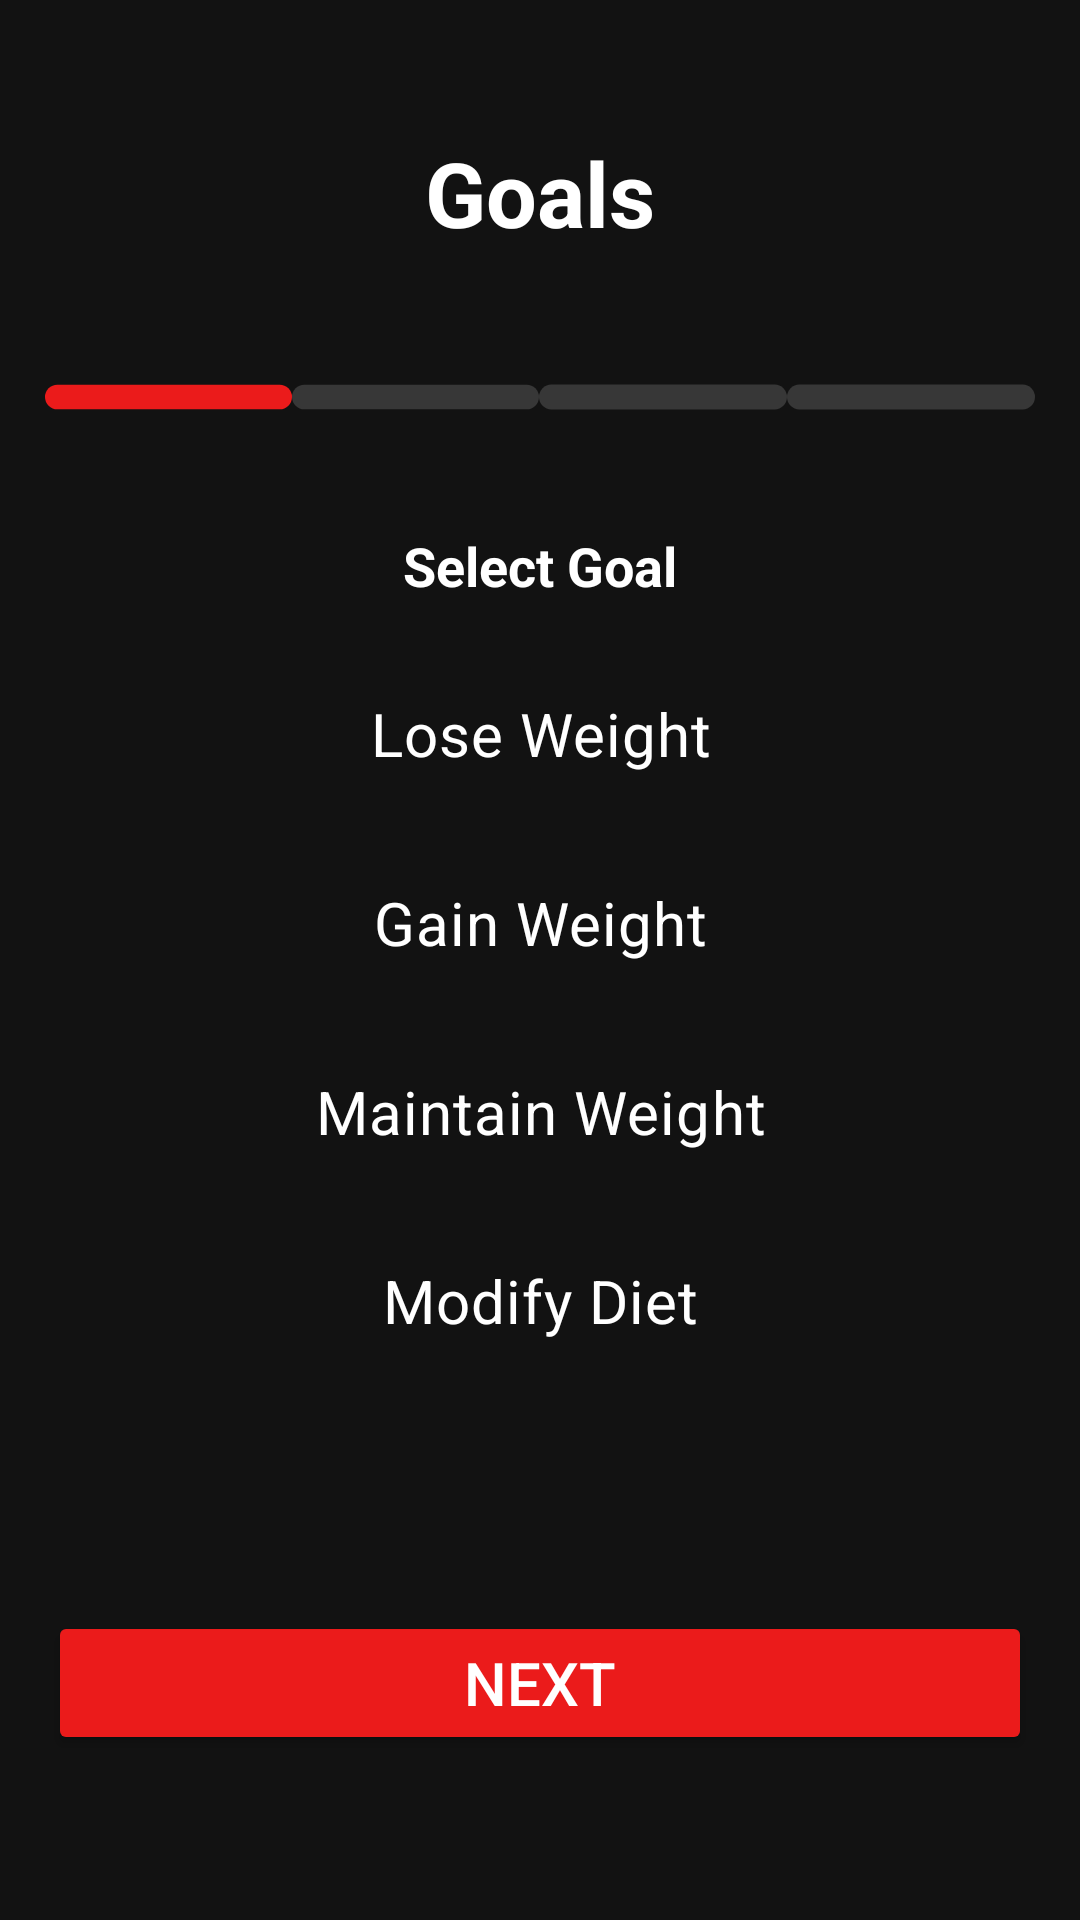

Layout XML and referenced resources for this Android screen:
<!-- AndroidManifest.xml: application theme Theme.IRONTITANX -->
<!-- res/layout/activity_goals1.xml -->
<?xml version="1.0" encoding="utf-8"?>
<androidx.constraintlayout.widget.ConstraintLayout xmlns:android="http://schemas.android.com/apk/res/android"
    xmlns:app="http://schemas.android.com/apk/res-auto"
    xmlns:tools="http://schemas.android.com/tools"
    android:id="@+id/main"
    android:layout_width="match_parent"
    android:layout_height="match_parent"
    tools:context=".goals1"
    android:background="@color/background">

    <TextView
        android:id="@+id/textView"
        android:layout_width="wrap_content"
        android:layout_height="wrap_content"
        android:layout_marginTop="44dp"
        android:text="@string/goals"
        android:textColor="@color/white"
        android:textSize="30sp"
        android:textStyle="bold"
        app:layout_constraintEnd_toEndOf="parent"
        app:layout_constraintStart_toStartOf="parent"
        app:layout_constraintTop_toTopOf="parent" />

    <TableRow
        android:id="@+id/tableRow"
        android:layout_width="match_parent"
        android:layout_height="wrap_content"
        android:layout_marginTop="40dp"
        android:paddingHorizontal="15dp"
        app:layout_constraintTop_toBottomOf="@+id/textView"
        tools:layout_editor_absoluteX="0dp">

        <ImageView
            android:id="@+id/imageView"
            android:layout_width="0dp"
            android:layout_height="wrap_content"
            android:layout_weight="0.25"
            android:contentDescription="@string/red_tab"
            android:src="@drawable/goals_tab_red" />


        <ImageView
            android:id="@+id/imageView2"
            android:layout_width="0dp"
            android:layout_height="wrap_content"
            android:layout_weight="0.25"
            android:contentDescription="@string/grey_tab"
            android:src="@drawable/goals_tab_grey" />

        <ImageView
            android:id="@+id/imageView3"
            android:layout_width="0dp"
            android:layout_height="wrap_content"
            android:layout_weight="0.25"
            android:contentDescription="@string/grey_tab"
            android:src="@drawable/goals_tab_grey" />

        <ImageView
            android:id="@+id/imageView4"
            android:layout_width="0dp"
            android:layout_height="wrap_content"
            android:layout_weight="0.25"
            android:contentDescription="@string/grey_tab"
            android:src="@drawable/goals_tab_grey" />
    </TableRow>

    <TextView
        android:id="@+id/textView2"
        android:layout_width="wrap_content"
        android:layout_height="wrap_content"
        android:layout_marginTop="36dp"
        android:text="@string/select_goal"
        android:textColor="@color/white"
        android:textSize="18sp"
        android:textStyle="bold"
        app:layout_constraintEnd_toEndOf="parent"
        app:layout_constraintStart_toStartOf="parent"
        app:layout_constraintTop_toBottomOf="@+id/tableRow" />

    <RadioGroup
        android:id="@+id/toggle"
        android:layout_width="match_parent"
        android:layout_height="wrap_content"
        android:layout_marginHorizontal="20dp"
        android:layout_marginTop="20dp"
        android:checkedButton="@id/loseWeightButton"
        android:orientation="vertical"
        app:layout_constraintTop_toBottomOf="@id/textView2">

        <RadioButton
            android:id="@+id/loseWeightButton"
            android:layout_width="match_parent"
            android:layout_height="wrap_content"
            android:background="@drawable/switch_thumb"
            android:button="@null"
            android:gravity="center"
            android:text="@string/lose_weight"
            android:textColor="@color/white"
            android:textSize="20sp" />

        <RadioButton
            android:id="@+id/gainWeightButton"
            android:layout_width="match_parent"
            android:layout_height="wrap_content"
            android:layout_marginTop="15dp"
            android:background="@drawable/switch_thumb"
            android:button="@null"
            android:gravity="center"
            android:text="@string/gain_weight"
            android:textColor="@color/white"
            android:textSize="20sp" />


        <RadioButton
            android:id="@+id/maintainWeightButton"
            android:layout_width="match_parent"
            android:layout_height="wrap_content"
            android:layout_marginTop="15dp"
            android:background="@drawable/switch_thumb"
            android:button="@null"
            android:gravity="center"
            android:text="@string/maintain_weight"
            android:textColor="@color/white"
            android:textSize="20sp" />

        <RadioButton
            android:id="@+id/modifyDietButton"
            android:layout_width="match_parent"
            android:layout_height="wrap_content"
            android:layout_marginTop="15dp"
            android:background="@drawable/switch_thumb"
            android:button="@null"
            android:gravity="center"
            android:text="@string/modify_diet"
            android:textColor="@color/white"
            android:textSize="20sp" />
    </RadioGroup>

    <Button
        android:id="@+id/nextButton"
        android:layout_width="match_parent"
        android:layout_height="wrap_content"
        android:layout_marginHorizontal="16dp"
        android:layout_marginBottom="55dp"
        android:backgroundTint="@color/red"
        android:text="@string/next"
        android:textColor="@color/white"
        android:textSize="20sp"
        app:layout_constraintBottom_toBottomOf="parent" />

</androidx.constraintlayout.widget.ConstraintLayout>
<!-- resources referenced by this layout -->
<resources>
  <color name="background">#FF121212</color>
  <color name="red">#FFEB1B1B</color>
  <color name="white">#FFFFFFFF</color>
  <!-- drawable goals_tab_grey (drawable) -->
  <?xml version="1.0" encoding="utf-8"?>
  <shape xmlns:android="http://schemas.android.com/apk/res/android"
      android:shape="rectangle" >
      <solid android:color="@color/grey" />
      <size android:height="16dp" android:width="160dp" />
      <corners android:radius="8dp" />
  </shape>
  <!-- drawable goals_tab_red (drawable) -->
  <?xml version="1.0" encoding="utf-8"?>
  <shape xmlns:android="http://schemas.android.com/apk/res/android"
      android:shape="rectangle" >
  
      <solid android:color="@color/red" />
  
      <size
          android:height="16dp"
          android:width="160dp" />
  
      <corners
          android:bottomLeftRadius="8dp"
          android:bottomRightRadius="8dp"
          android:topLeftRadius="8dp"
          android:topRightRadius="8dp" />
  
  </shape>
  <string name="gain_weight">Gain Weight</string>
  <string name="goals">Goals</string>
  <string name="grey_tab">grey tab</string>
  <string name="lose_weight">Lose Weight</string>
  <string name="maintain_weight">Maintain Weight</string>
  <string name="modify_diet">Modify Diet</string>
  <string name="next">Next</string>
  <string name="red_tab">red tab</string>
  <string name="select_goal">Select Goal</string>
  <style name="Theme.IRONTITANX" parent="Base.Theme.IRONTITANX" />
  <color name="grey">#FF373737</color>
  <style name="Base.Theme.IRONTITANX" parent="Theme.Material3.DayNight.NoActionBar">
          
          
          <item name="android:windowIsTranslucent">true</item>
      </style>
</resources>
